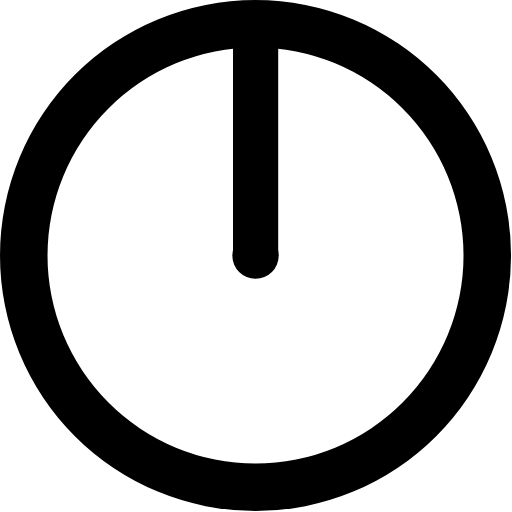
t = 0.00 s
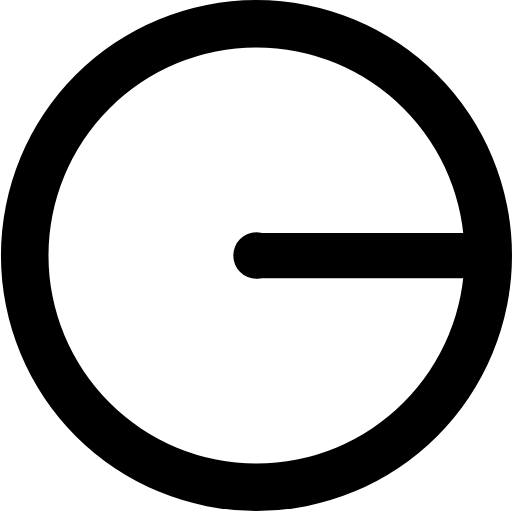
t = 0.59 s
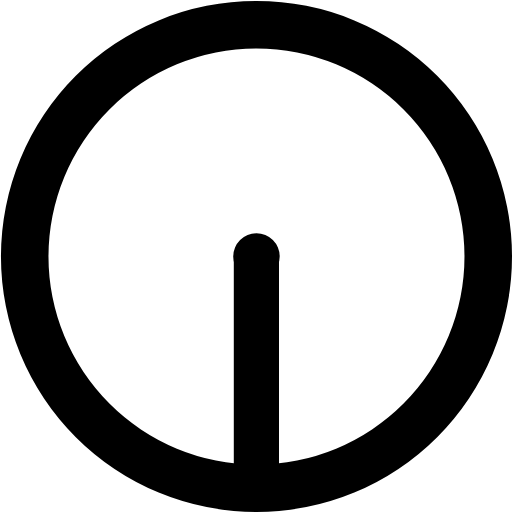
t = 1.17 s
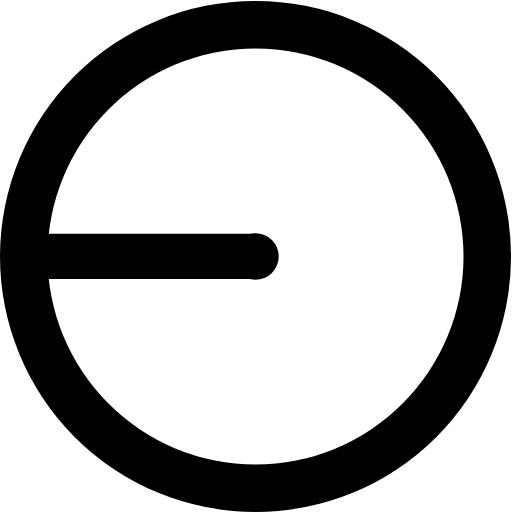
t = 1.76 s

The animated SVG that drew these frames (rendered in a browser with its animation timeline set to each time). Animation: 1 SMIL element (animateTransform=1); one cycle of 2.34 s, repeats indefinitely.

<?xml version="1.0" encoding="UTF-8" standalone="no"?><svg xmlnsSvg="http://www.w3.org/2000/svg" xmlns="http://www.w3.org/2000/svg" xmlnsXlink="http://www.w3.org/1999/xlink" version="1.0" width="64px" height="64px" viewBox="0 0 128 128" xmlSpace="preserve"><rect x="0" y="0" width="100%" height="100%" fill="#FFFFFF" /><g><path d="M63.88 0A63.88 63.88 0 1 1 0 63.88 63.88 63.88 0 0 1 63.88 0zm0 11.88a52 52 0 1 1-52 52 52 52 0 0 1 52-52zm0 46.2a5.8 5.8 0 1 1-5.8 5.8 5.8 5.8 0 0 1 5.8-5.8z" fill-rule="evenodd" fill="#000000"/><path d="M58.25 5h11.3v59h-11.3V5z" fill="#000000"/><animateTransform attributeName="transform" type="rotate" from="0 64 64" to="360 64 64" dur="2340ms" repeatCount="indefinite"></animateTransform></g></svg>